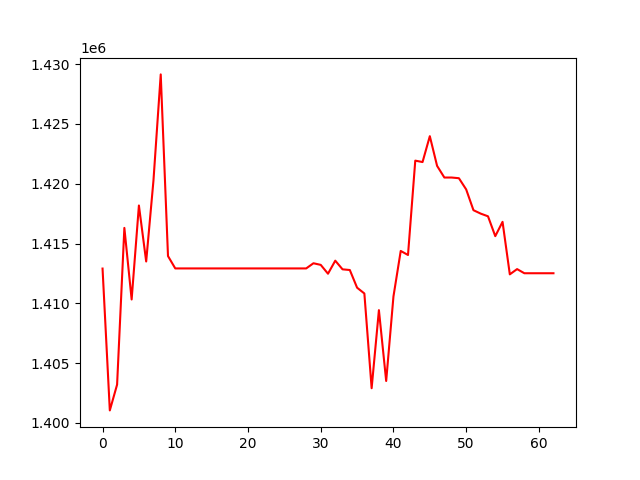

Source data for this figure (header and first rows):
, 0
0, 1412906
1, 1401050
2, 1403204
3, 1416306
4, 1410321
5, 1418178
6, 1413498
7, 1420261
8, 1429136
9, 1413950
10, 1412917
11, 1412917
12, 1412917
13, 1412917
14, 1412917
15, 1412917
16, 1412917
17, 1412917
18, 1412917
19, 1412917
20, 1412917
21, 1412917
22, 1412917
23, 1412917
24, 1412917
25, 1412917
26, 1412917
27, 1412917
28, 1412917
29, 1413350
30, 1413214
31, 1412476
32, 1413565
33, 1412841
34, 1412785
35, 1411307
36, 1410824
37, 1402904
38, 1409430
39, 1403509
40, 1410574
41, 1414379
42, 1414041
43, 1421927
44, 1421809
45, 1423972
46, 1421489
47, 1420515
48, 1420515
49, 1420458
50, 1419520
51, 1417785
52, 1417498
53, 1417275
54, 1415615
55, 1416811
56, 1412422
57, 1412861
58, 1412515
59, 1412515
... 3 more rows
